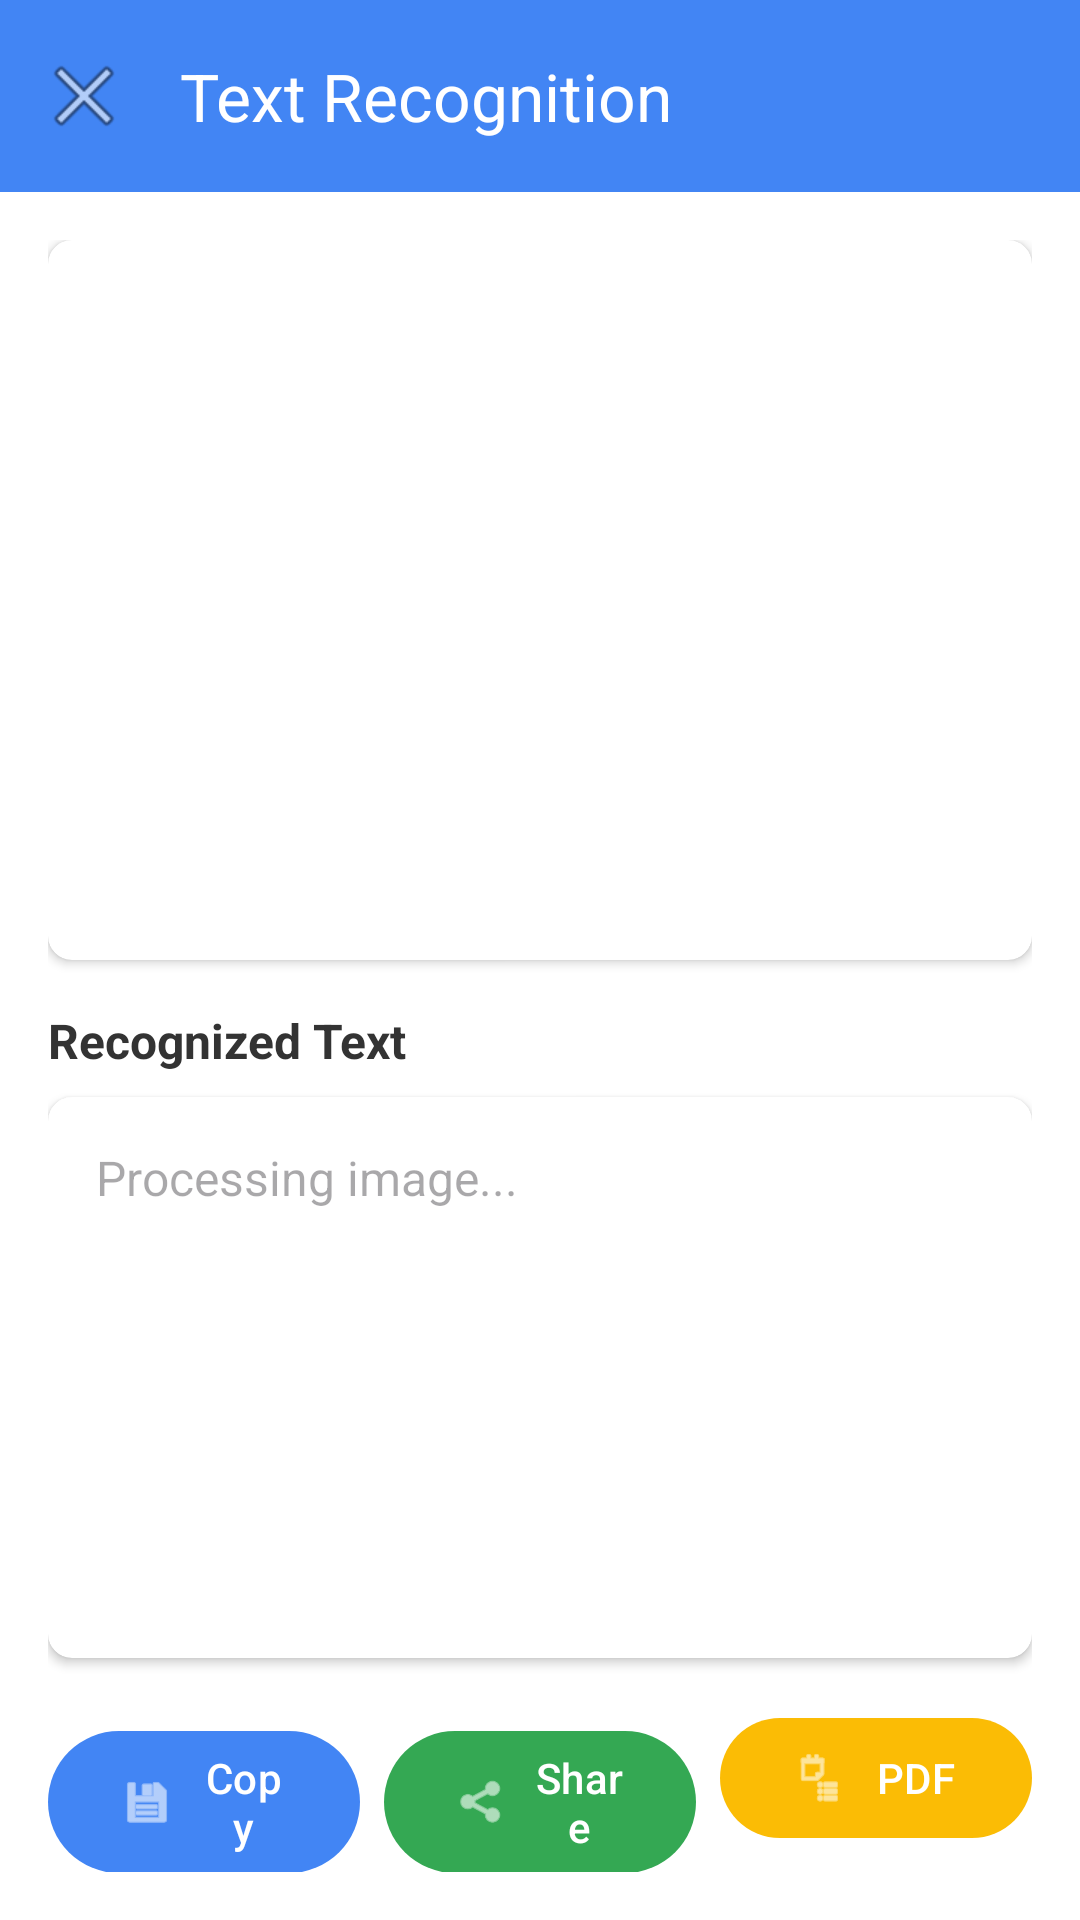

The Android layout XML behind this screen, and the referenced resources:
<!-- AndroidManifest.xml: application theme Theme.TextRecognitionActivity -->
<!-- res/layout/activity_text_recognition.xml -->
<?xml version="1.0" encoding="utf-8"?>
<androidx.coordinatorlayout.widget.CoordinatorLayout
    xmlns:android="http://schemas.android.com/apk/res/android"
    xmlns:app="http://schemas.android.com/apk/res-auto"
    xmlns:tools="http://schemas.android.com/tools"
    android:layout_width="match_parent"
    android:layout_height="match_parent"
    android:background="@color/background_light"
    tools:context=".TextRecognitionActivity">

    
    <com.google.android.material.appbar.AppBarLayout
        android:id="@+id/appBarLayout"
        android:layout_width="match_parent"
        android:layout_height="wrap_content">

        <com.google.android.material.appbar.MaterialToolbar
            android:id="@+id/toolbar"
            android:layout_width="match_parent"
            android:layout_height="?attr/actionBarSize"
            android:background="@color/google_blue"
            app:title="Text Recognition"
            app:titleTextColor="@color/white"
            app:navigationIcon="@android:drawable/ic_menu_close_clear_cancel" />

    </com.google.android.material.appbar.AppBarLayout>

    
    <androidx.core.widget.NestedScrollView
        android:layout_width="match_parent"
        android:layout_height="match_parent"
        android:fillViewport="true"
        app:layout_behavior="@string/appbar_scrolling_view_behavior">

        <LinearLayout
            android:layout_width="match_parent"
            android:layout_height="match_parent"
            android:orientation="vertical"
            android:padding="16dp">

            
            <androidx.cardview.widget.CardView
                android:layout_width="match_parent"
                android:layout_height="240dp"
                android:layout_marginBottom="16dp"
                app:cardCornerRadius="8dp"
                app:cardElevation="2dp">

                <ImageView
                    android:id="@+id/imageView"
                    android:layout_width="match_parent"
                    android:layout_height="match_parent"
                    android:scaleType="centerCrop"
                    android:contentDescription="Captured Image" />

            </androidx.cardview.widget.CardView>

            
            <TextView
                android:layout_width="wrap_content"
                android:layout_height="wrap_content"
                android:text="Recognized Text"
                android:textColor="@color/text_primary"
                android:textSize="16sp"
                android:textStyle="bold"
                android:layout_marginBottom="8dp" />

            
            <androidx.cardview.widget.CardView
                android:layout_width="match_parent"
                android:layout_height="0dp"
                android:layout_weight="1"
                android:layout_marginBottom="16dp"
                app:cardCornerRadius="8dp"
                app:cardElevation="2dp">

                <RelativeLayout
                    android:layout_width="match_parent"
                    android:layout_height="match_parent">

                    <TextView
                        android:id="@+id/resultText"
                        android:layout_width="match_parent"
                        android:layout_height="match_parent"
                        android:padding="16dp"
                        android:hint="Processing image..."
                        android:textSize="16sp"
                        android:textColor="@color/text_primary"
                        android:gravity="top|start"
                        android:background="@android:color/transparent" />

                    <ProgressBar
                        android:id="@+id/progressBar"
                        android:layout_width="48dp"
                        android:layout_height="48dp"
                        android:layout_centerInParent="true"
                        android:indeterminateTint="@color/google_blue" />

                </RelativeLayout>

            </androidx.cardview.widget.CardView>

            
            <LinearLayout
                android:layout_width="match_parent"
                android:layout_height="wrap_content"
                android:orientation="horizontal">

                <com.google.android.material.button.MaterialButton
                    android:id="@+id/copyButton"
                    android:layout_width="0dp"
                    android:layout_height="wrap_content"
                    android:layout_weight="1"
                    android:layout_marginEnd="4dp"
                    android:text="Copy"
                    android:textColor="@color/white"
                    app:icon="@android:drawable/ic_menu_save"
                    app:backgroundTint="@color/google_blue" />

                <com.google.android.material.button.MaterialButton
                    android:id="@+id/shareButton"
                    android:layout_width="0dp"
                    android:layout_height="wrap_content"
                    android:layout_weight="1"
                    android:layout_marginHorizontal="4dp"
                    android:text="Share"
                    android:textColor="@color/white"
                    app:icon="@android:drawable/ic_menu_share"
                    app:backgroundTint="@color/google_green" />

                <com.google.android.material.button.MaterialButton
                    android:id="@+id/convertButton"
                    android:layout_width="0dp"
                    android:layout_height="wrap_content"
                    android:layout_weight="1"
                    android:layout_marginStart="4dp"
                    android:text="PDF"
                    android:textColor="@color/white"
                    app:icon="@android:drawable/ic_menu_agenda"
                    app:backgroundTint="@color/google_yellow" />

            </LinearLayout>
        </LinearLayout>
    </androidx.core.widget.NestedScrollView>

</androidx.coordinatorlayout.widget.CoordinatorLayout>
<!-- resources referenced by this layout -->
<resources>
  <color name="background_light">#FFFFFF</color>
  <color name="google_blue">#4285F4</color>
  <color name="google_green">#34A853</color>
  <color name="google_yellow">#FBBC05</color>
  <color name="text_primary">#333333</color>
  <color name="white">#FFFFFFFF</color>
  <style name="Theme.TextRecognitionActivity" parent="Base.Theme.TextRecognitionActivity" />
  <style name="Base.Theme.TextRecognitionActivity" parent="Theme.Material3.DayNight.NoActionBar">
          
          <item name="colorPrimary">@color/google_blue</item>
          <item name="colorPrimaryVariant">@color/google_blue_dark</item>
          <item name="colorSecondary">@color/google_green</item>
          <item name="colorAccent">@color/google_green</item>
          <item name="colorError">@color/google_red</item>
          <item name="android:colorBackground">@color/background_light</item>
          <item name="android:textColorPrimary">@color/text_primary</item>
          <item name="android:textColorSecondary">@color/text_secondary</item>
          <item name="android:statusBarColor">@color/google_blue_dark</item>
          <item name="android:windowLightStatusBar">false</item>
      </style>
  <color name="google_blue_dark">#3267D6</color>
  <color name="google_red">#EA4335</color>
  <color name="text_secondary">#757575</color>
</resources>
